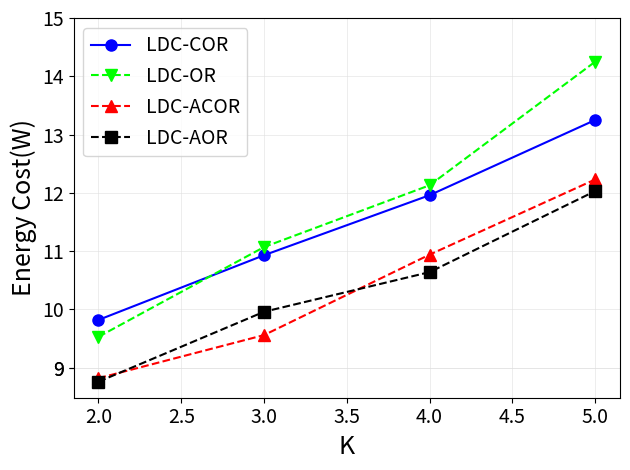

Write Python code to recreate this figure. (Note: this script raises an exception after producing the figure.)
import matplotlib.pyplot as plt
import numpy as np

y1 = [9.82, 10.93, 11.96, 13.25]
y2 = [9.53, 11.07, 12.13, 14.25]
y3 = [8.82, 9.56, 10.94, 12.23]
y4 = [8.76, 9.96, 10.64, 12.03]
x = [2,3,4,5]

arr = np.array([y1, y2, y3, y4])
mean = np.mean(arr, axis=0)
std = np.std(arr, axis=0)

plt.plot(x, y1, 'bo-', markersize=8)
plt.plot(x, y2, 'gv--', color='#00FF00', markersize=8)
plt.plot(x, y3, 'r^--', markersize=8)
plt.plot(x, y4, 'ks--', color='black', markersize=8)

plt.xticks([2,2.5,3,3.5,4,4.5,5], fontsize='14')
plt.yticks([9,9,10,11,12,13,14,15], fontsize='14')
plt.grid(linewidth=0.4, color='#DFDFDF')
plt.xlabel('K', fontsize=18)
plt.ylabel('Energy Cost(W)', fontsize=18)
plt.legend(['LDC-COR', 'LDC-OR', 'LDC-ACOR', 'LDC-AOR'], loc='upper left', fontsize=14)

plt.tight_layout()
plt.savefig('../figure12c.eps', dpi=600, format='eps')
plt.show()